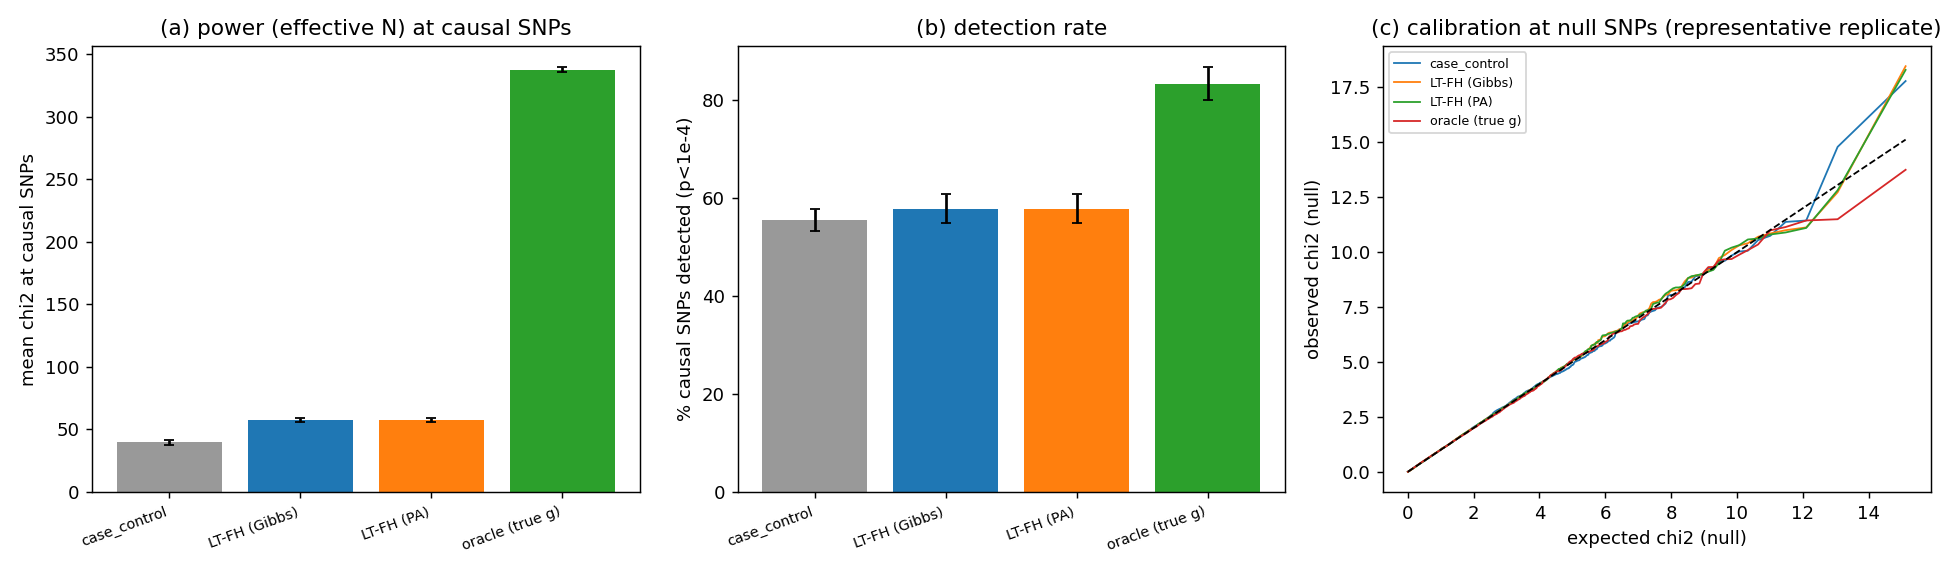

Data behind this chart, as committed beside it:
phenotype, reps, mean_chi2_causal, se_mean_chi2_causal, effN_vs_cc, se_effN_vs_cc, power_gw, se_power_gw, power_sug, se_power_sug, lambda_gc, se_lambda_gc, n_calibration_snps
case_control, 3, 39.63, 2.187, 1.0, 0.0, 0.4111, 0.02222, 0.5556, 0.02222, 1.011, 0.008606, 4970
LT-FH (Gibbs), 3, 57.53, 1.871, 1.468, 0.04019, 0.4889, 0.04006, 0.5778, 0.0294, 1.012, 0.01923, 4970
LT-FH (PA), 3, 57.6, 1.906, 1.469, 0.03939, 0.4889, 0.04006, 0.5778, 0.0294, 1.006, 0.02073, 4970
oracle (true g), 3, 337.4, 2.071, 8.771, 0.5733, 0.7556, 0.01111, 0.8333, 0.03333, 1.047, 0.01549, 4970
